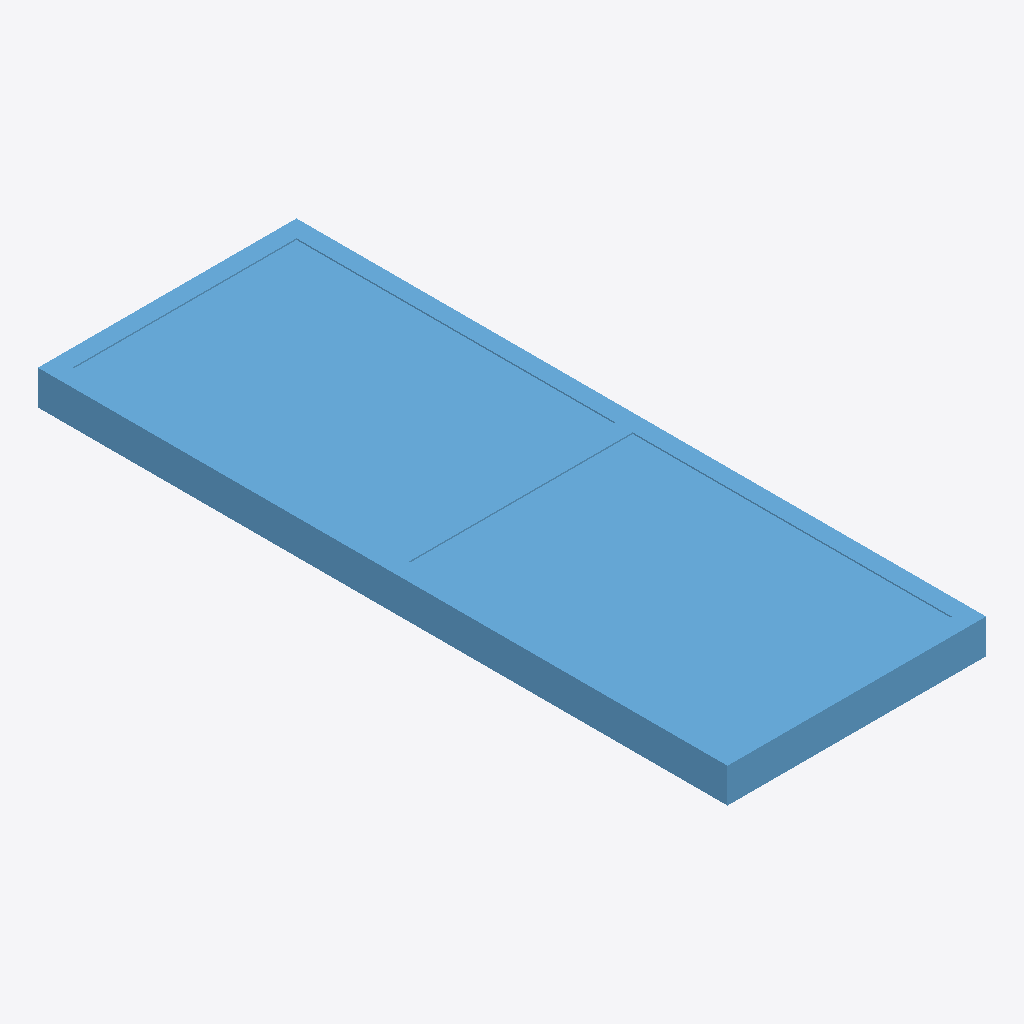
Isometric view of an IFC building model (IFC-SPF (STEP), schema IFC4, length unit millimetre), seen from the south-west, elements coloured by IFC class: 1 window (light blue).
Extent 0.9 m × 2.4 m × 0.1 m (x, y, z). Storeys (1): Storey at 0.00 m. Elements (1): 1 IfcWindow.

HEADER;
FILE_DESCRIPTION(('ViewDefinition [CoordinationView]'),'2;1');
FILE_NAME('','2026-06-26T10:58:23',(''),(''),'IfcOpenShell 0.8.5-1c5b825','IfcOpenShell 0.8.5-1c5b825','');
FILE_SCHEMA(('IFC4'));
ENDSEC;
DATA;
#17=IFCPROJECT('3VHlAWBRf18BzTu5TFE2e0',#16,'FormX Window Golden Templates v2',$,$,$,$,(#10),#5);
#23=IFCSITE('2tjMHG3Wb7bw_SUem1ijiD',#16,'Site',$,$,#22,$,$,.ELEMENT.,$,$,$,$,$);
#29=IFCBUILDING('3uCI6fpUz7U8cZtzPMGyLu',#16,'Building',$,$,#28,$,$,.ELEMENT.,$,$,$);
#35=IFCBUILDINGSTOREY('2_Mk1wWGLBfeoYM6KQto8O',#16,'Storey',$,$,#34,$,$,.ELEMENT.,$);
#90=IFCWINDOW('3FGVHPSNHAawZNqgar$Aee',#16,'DOUBLE_VERTICAL_WINDOW','Double vertical window — two panels stacked (horizontal transom)',$,#89,#80,$,2400.0,900.0,.WINDOW.,.DOUBLE_PANEL_HORIZONTAL.,$);
ENDSEC;
